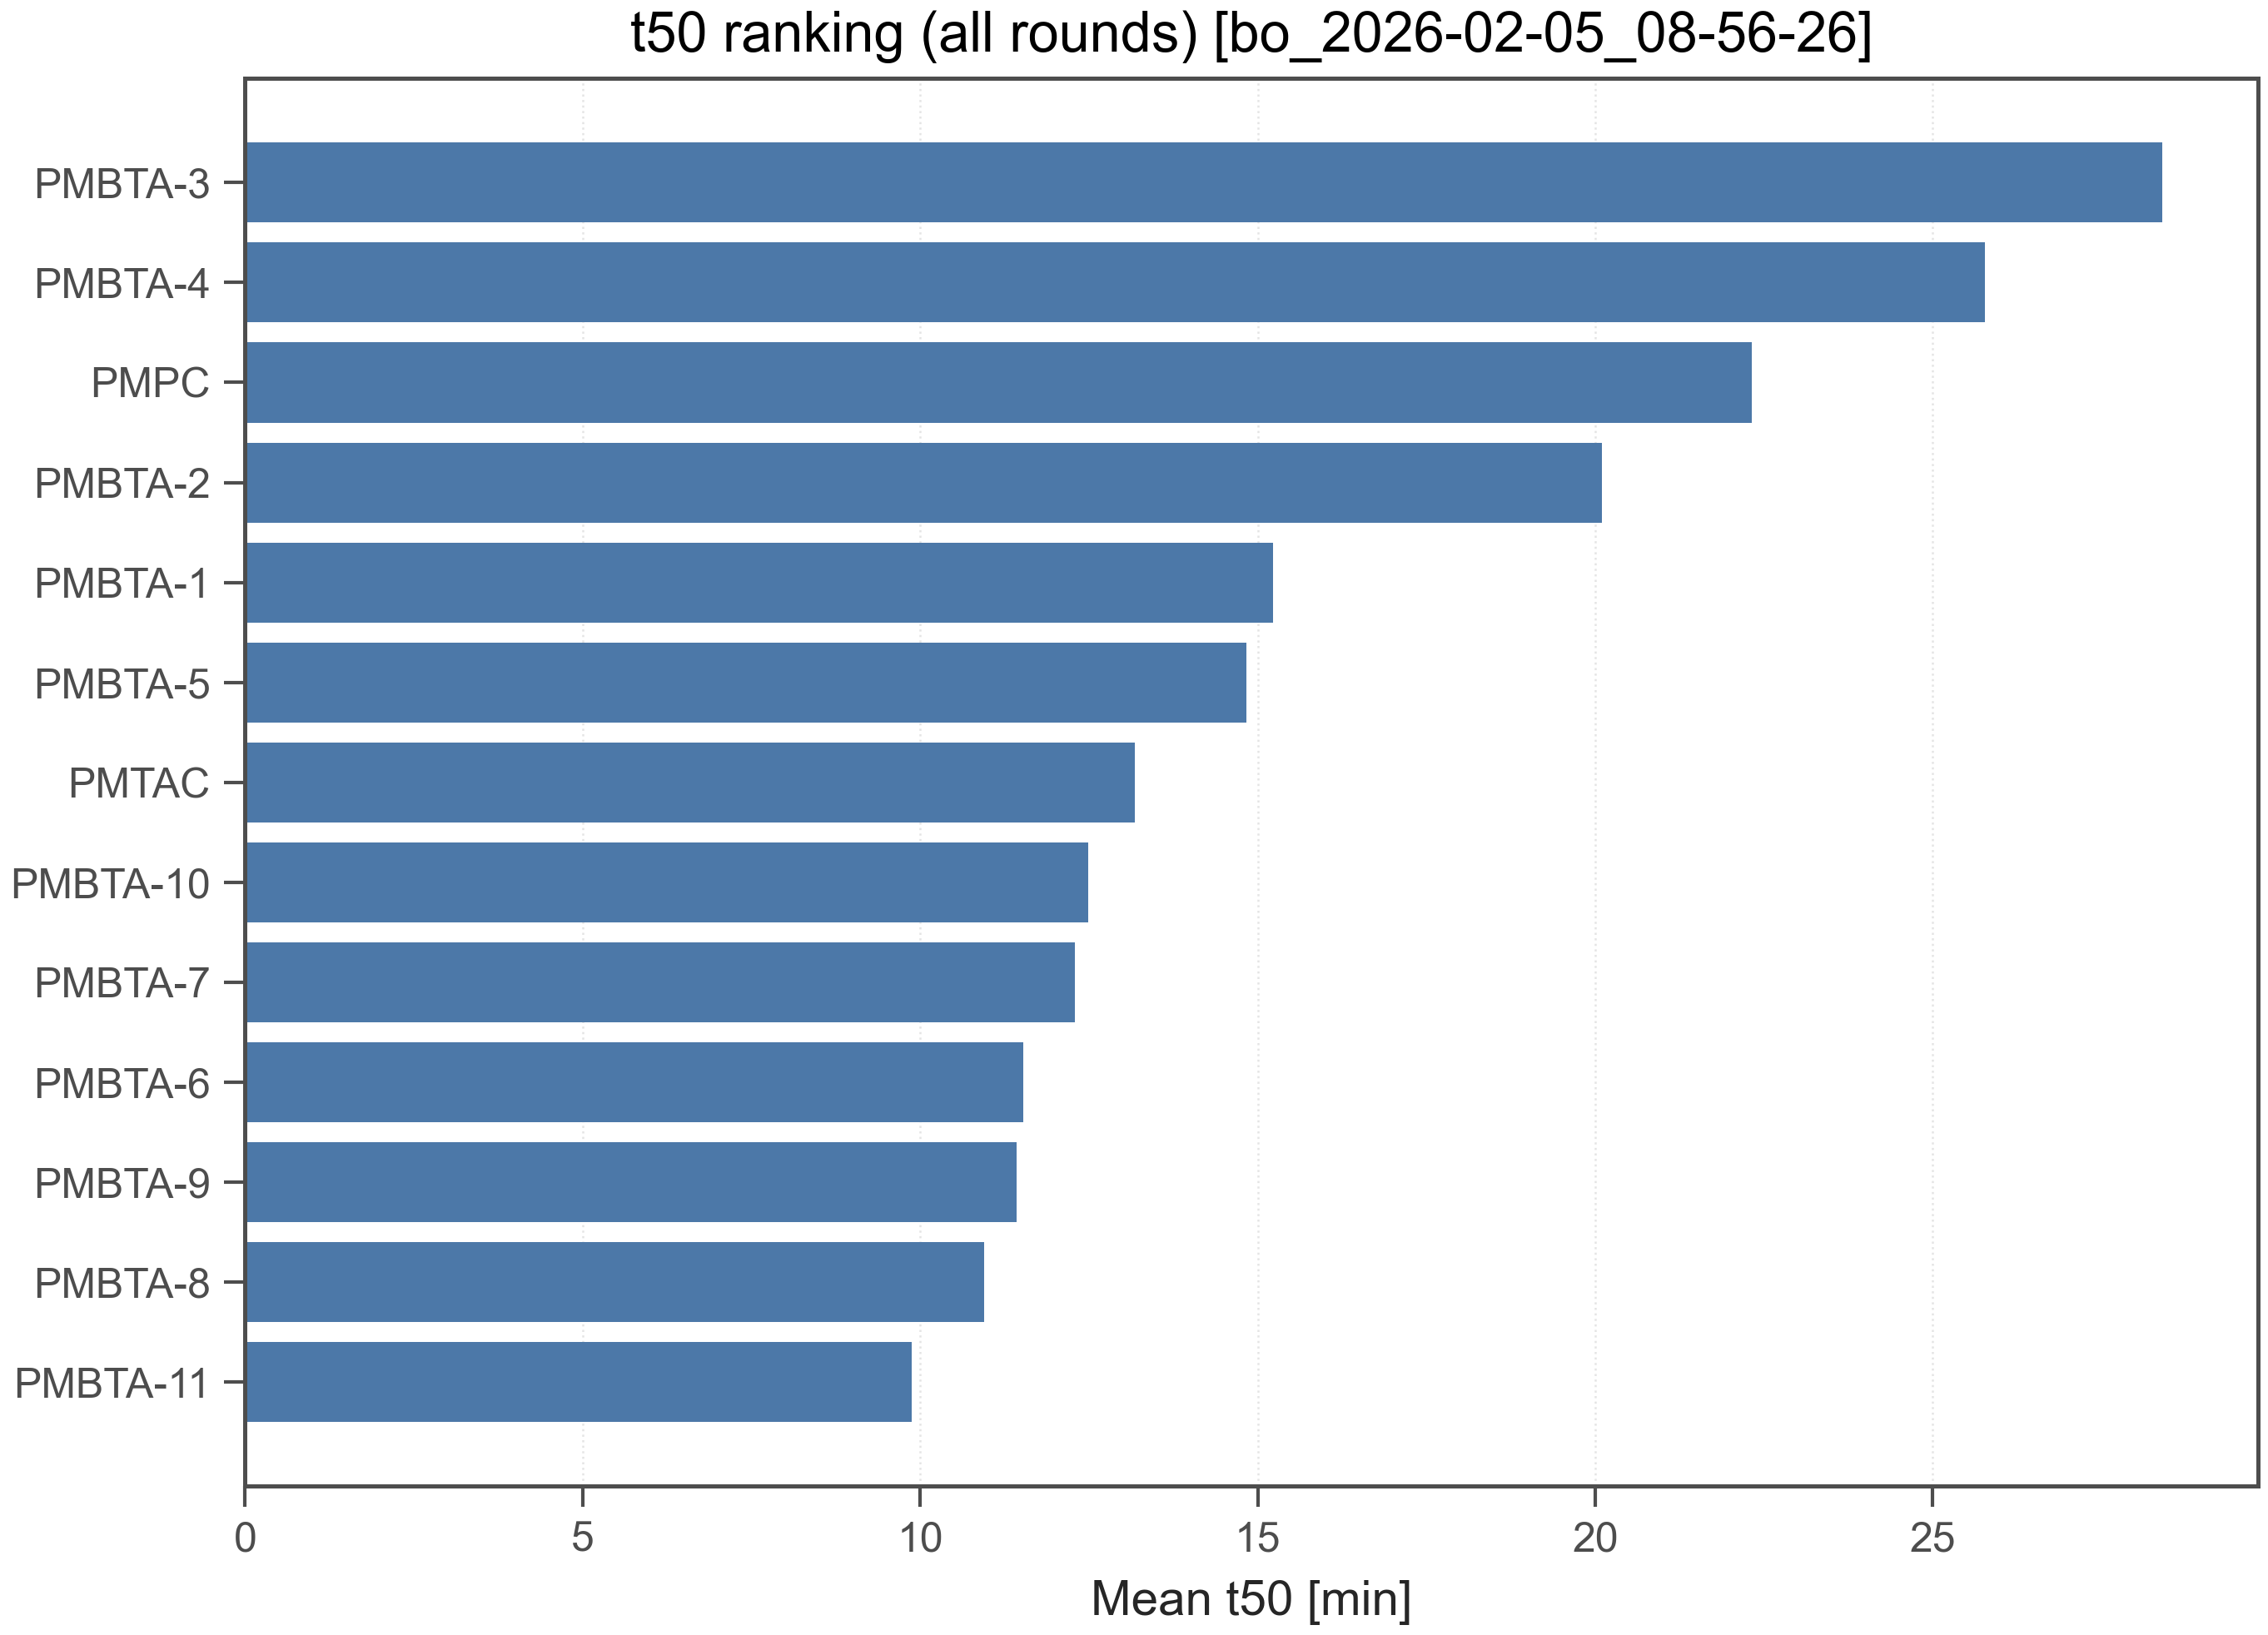

Values plotted in this chart, from the file beside it:
run_id, bo_run_id, polymer_id, mean_t50_min, n_observations, rounds, run_ids, rank_t50_desc
bo_2026-02-05_08-56-26, bo_2026-02-05_08-56-26, PMBTA-3, 28.4, 5, R1,R2,R3, 260203-2,260204-1,260204-2, 1
bo_2026-02-05_08-56-26, bo_2026-02-05_08-56-26, PMBTA-4, 25.77, 5, R1,R2,R3, 260203-2,260204-1,260204-2, 2
bo_2026-02-05_08-56-26, bo_2026-02-05_08-56-26, PMPC, 22.32, 5, R1,R2,R3, 260203-2,260204-1,260204-2, 3
bo_2026-02-05_08-56-26, bo_2026-02-05_08-56-26, PMBTA-2, 20.1, 5, R1,R2,R3, 260203-2,260204-1,260204-2, 4
bo_2026-02-05_08-56-26, bo_2026-02-05_08-56-26, PMBTA-1, 15.23, 5, R1,R2,R3, 260203-2,260204-1,260204-2, 5
bo_2026-02-05_08-56-26, bo_2026-02-05_08-56-26, PMBTA-5, 14.84, 5, R1,R2,R3, 260203-2,260204-1,260204-2, 6
bo_2026-02-05_08-56-26, bo_2026-02-05_08-56-26, PMTAC, 13.17, 3, R1, 260203-2, 7
bo_2026-02-05_08-56-26, bo_2026-02-05_08-56-26, PMBTA-10, 12.49, 1, R3, 260204-2, 8
bo_2026-02-05_08-56-26, bo_2026-02-05_08-56-26, PMBTA-7, 12.29, 2, R2,R3, 260204-1,260204-2, 9
bo_2026-02-05_08-56-26, bo_2026-02-05_08-56-26, PMBTA-6, 11.53, 2, R2,R3, 260204-1,260204-2, 10
bo_2026-02-05_08-56-26, bo_2026-02-05_08-56-26, PMBTA-9, 11.43, 1, R3, 260204-2, 11
bo_2026-02-05_08-56-26, bo_2026-02-05_08-56-26, PMBTA-8, 10.95, 2, R2,R3, 260204-1,260204-2, 12
bo_2026-02-05_08-56-26, bo_2026-02-05_08-56-26, PMBTA-11, 9.869, 1, R3, 260204-2, 13
